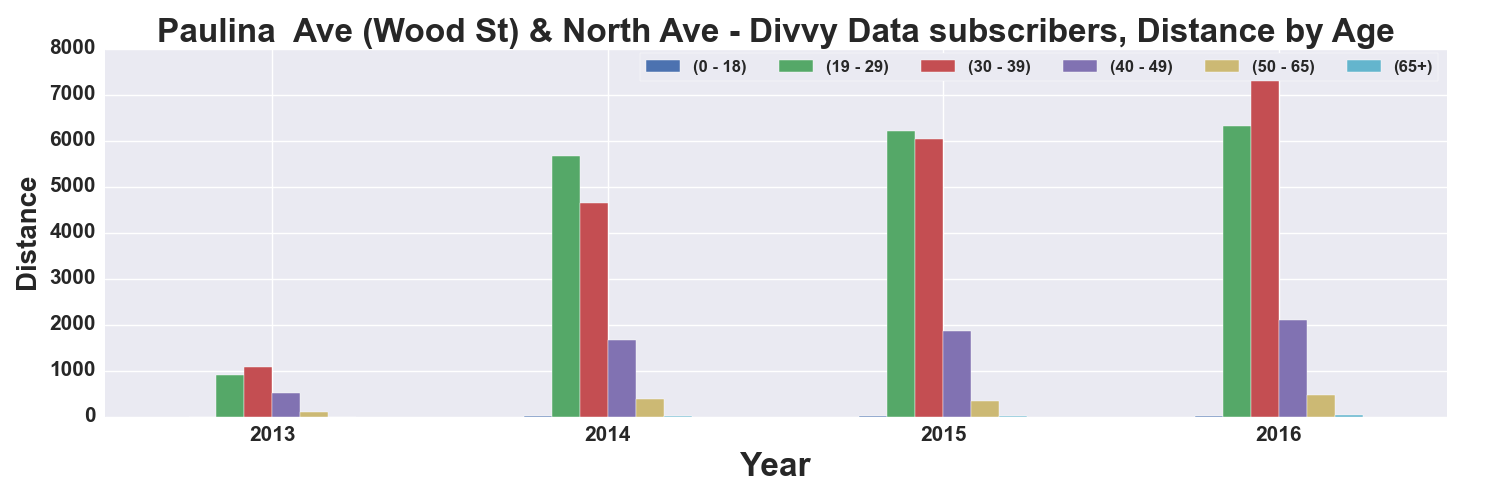

The file beside this chart, header and first rows:
, START TIME YEAR, DISTANCE_Miles, DISTANCE_Miles, DISTANCE_Miles, DISTANCE_Miles, DISTANCE_Miles, DISTANCE_Miles
AGE_GROUP, , 0 - 18, 19 - 29, 30 - 39, 40 - 49, 50 - 65, 65+
0, 2013, 1.058, 904.6, 1075, 518.1, 91.3, 0.8532
1, 2014, 21.72, 5672, 4645, 1669, 382.9, 17.34
2, 2015, 1.832, 6209, 6047, 1853, 335.5, 16.27
3, 2016, 8.149, 6309, 7722, 2097, 476.9, 44.98
